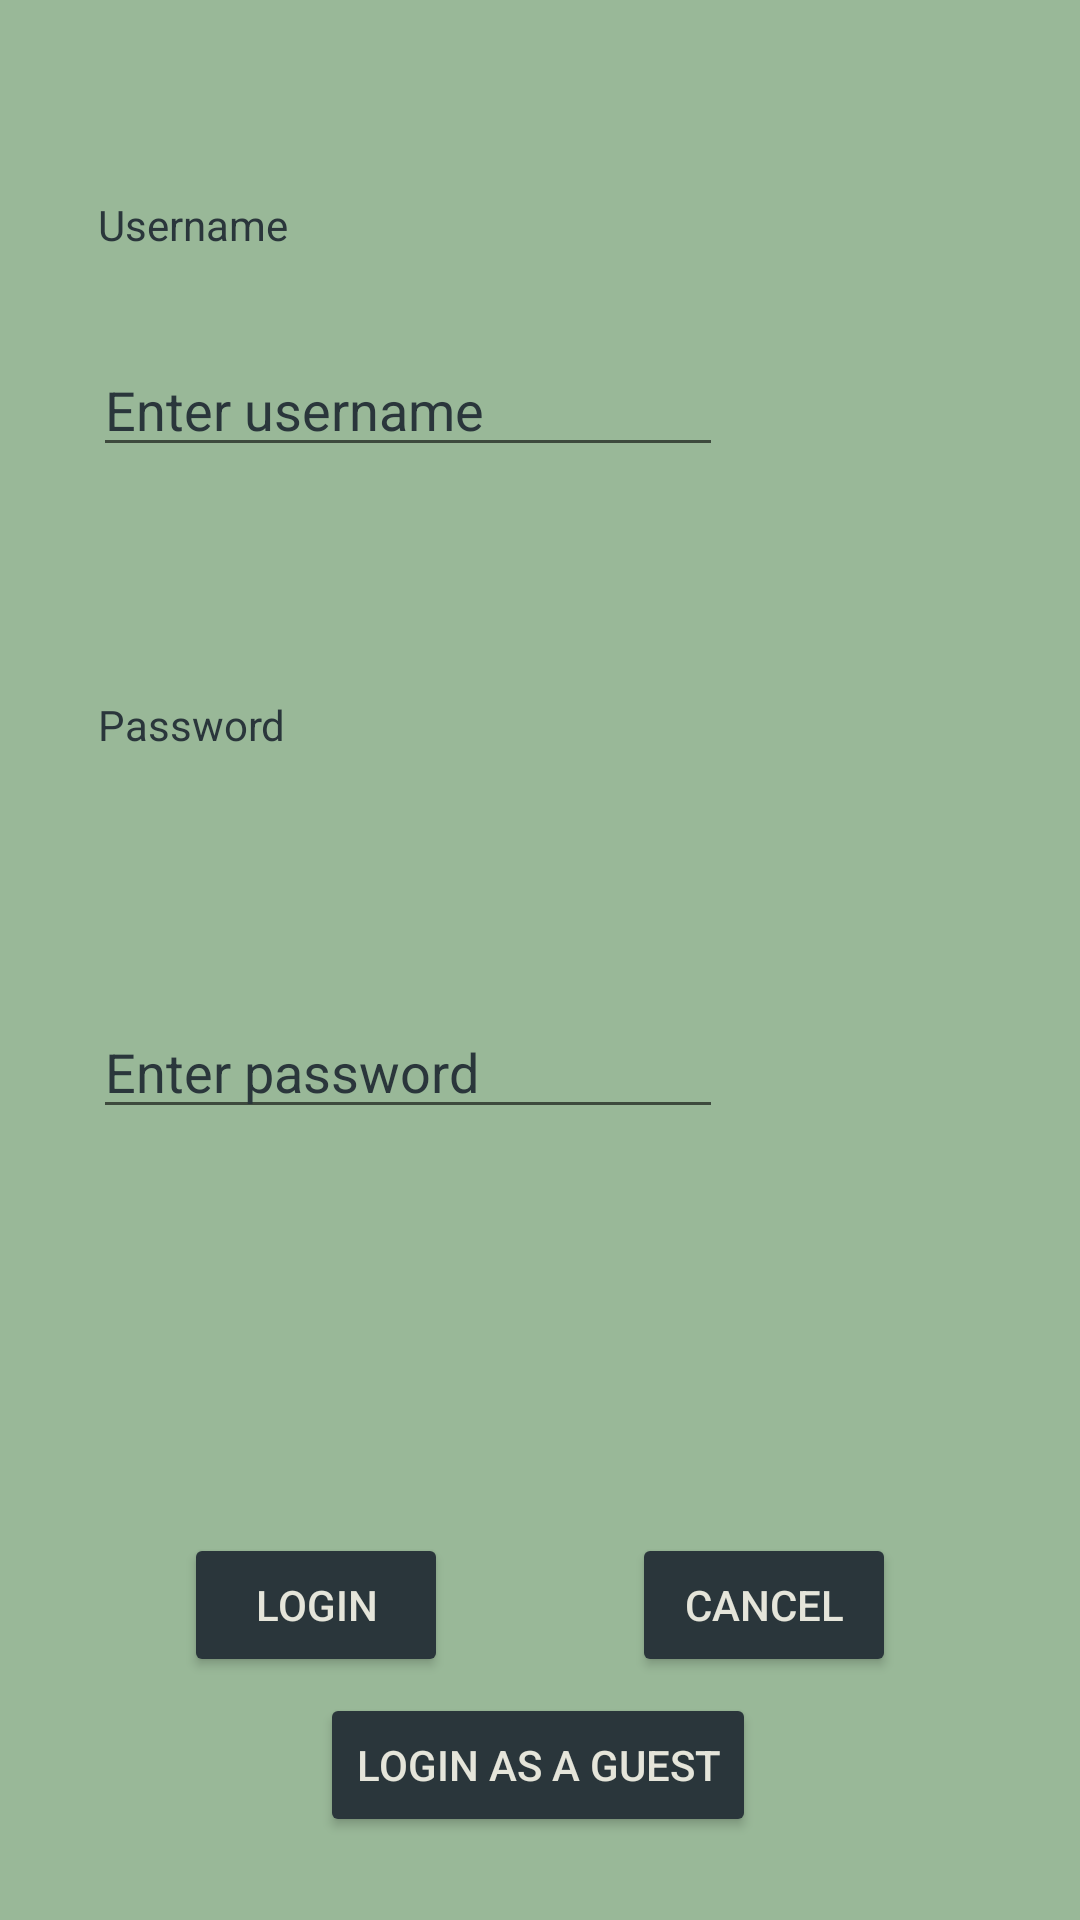

This screen was rendered from an Android layout file. Write that file and the resources it references.
<!-- AndroidManifest.xml: application theme AppTheme -->
<!-- res/layout/content_login.xml -->
<android.support.constraint.ConstraintLayout xmlns:android="http://schemas.android.com/apk/res/android"
    xmlns:app="http://schemas.android.com/apk/res-auto"
    xmlns:tools="http://schemas.android.com/tools"
    android:name="rosieblair.donationtracker.model.LoginActivity"
    android:layout_width="match_parent"
    android:layout_height="match_parent"
    app:layout_behavior="@string/appbar_scrolling_view_behavior"
    tools:context=".activities.LoginActivity"
    tools:layout="@layout/activity_login"
    android:background="#99B898">

    <EditText
        android:id="@+id/enterUsernameLogin"
        android:layout_width="wrap_content"
        android:layout_height="wrap_content"
        android:ems="10"
        android:hint="@string/enter_username"
        android:inputType="text"
        android:textColor="#2A363B"
        android:textColorHint="#2A363B"
        app:layout_constraintBottom_toBottomOf="parent"
        app:layout_constraintEnd_toEndOf="parent"
        app:layout_constraintHorizontal_bias="0.207"
        app:layout_constraintStart_toStartOf="parent"
        app:layout_constraintTop_toTopOf="parent"
        app:layout_constraintVertical_bias="0.191" />

    <EditText
        android:id="@+id/enterPasswordLogin"
        android:layout_width="wrap_content"
        android:layout_height="wrap_content"
        android:ems="10"
        android:hint="@string/enter_password"
        android:inputType="textVisiblePassword"
        android:textColor="#2A363B"
        android:textColorHint="#2A363B"
        app:layout_constraintBottom_toBottomOf="parent"
        app:layout_constraintEnd_toEndOf="parent"
        app:layout_constraintHorizontal_bias="0.207"
        app:layout_constraintStart_toStartOf="parent"
        app:layout_constraintTop_toBottomOf="@+id/enterUsernameLogin"
        app:layout_constraintVertical_bias="0.405" />

    <TextView
        android:id="@+id/labelUsername"
        android:layout_width="wrap_content"
        android:layout_height="23dp"
        android:layout_marginBottom="8dp"
        android:layout_marginEnd="8dp"
        android:layout_marginLeft="8dp"
        android:layout_marginRight="8dp"
        android:layout_marginStart="8dp"
        android:layout_marginTop="8dp"
        android:text="@string/username"
        android:textColor="#2A363B"
        android:textColorHint="#2A363B"
        app:layout_constraintBottom_toTopOf="@+id/enterUsernameLogin"
        app:layout_constraintEnd_toEndOf="parent"
        app:layout_constraintHorizontal_bias="0.088"
        app:layout_constraintStart_toStartOf="parent"
        app:layout_constraintTop_toTopOf="parent"
        app:layout_constraintVertical_bias="0.76" />

    <TextView
        android:id="@+id/invalidLoginAttempt"
        android:layout_width="190dp"
        android:layout_height="22dp"
        android:text="@string/invalid_username_or_password"
        android:textAllCaps="false"
        android:textColor="@android:color/holo_red_dark"
        android:visibility="invisible"
        app:layout_constraintBottom_toBottomOf="parent"
        app:layout_constraintEnd_toEndOf="parent"
        app:layout_constraintStart_toStartOf="parent"
        app:layout_constraintTop_toTopOf="parent"
        app:layout_constraintVertical_bias="0.756" />

    <Button
        android:id="@+id/cancelButton"
        android:layout_width="wrap_content"
        android:layout_height="wrap_content"
        android:text="@android:string/cancel"
        android:theme="@style/AppTheme.Button"
        app:layout_constraintBottom_toBottomOf="parent"
        app:layout_constraintEnd_toEndOf="parent"
        app:layout_constraintHorizontal_bias="0.5"
        app:layout_constraintStart_toEndOf="@+id/logButton"
        app:layout_constraintTop_toTopOf="parent"
        app:layout_constraintVertical_bias="0.863" />

    <Button
        android:id="@+id/logButton"
        android:layout_width="wrap_content"
        android:layout_height="wrap_content"
        android:text="@string/login"
        android:theme="@style/AppTheme.Button"
        app:layout_constraintBottom_toBottomOf="parent"
        app:layout_constraintEnd_toStartOf="@+id/cancelButton"
        app:layout_constraintHorizontal_bias="0.5"
        app:layout_constraintStart_toStartOf="parent"
        app:layout_constraintTop_toTopOf="parent"
        app:layout_constraintVertical_bias="0.863" />

    <TextView
        android:id="@+id/labelPasswordLogin"
        android:layout_width="wrap_content"
        android:layout_height="23dp"
        android:layout_marginBottom="8dp"
        android:layout_marginEnd="8dp"
        android:layout_marginLeft="8dp"
        android:layout_marginRight="8dp"
        android:layout_marginStart="8dp"
        android:layout_marginTop="232dp"
        android:text="@string/password"
        android:textColor="#2A363B"
        android:textColorHint="#2A363B"
        app:layout_constraintBottom_toTopOf="@+id/enterPasswordLogin"
        app:layout_constraintEnd_toEndOf="parent"
        app:layout_constraintHorizontal_bias="0.088"
        app:layout_constraintStart_toStartOf="parent"
        app:layout_constraintTop_toTopOf="parent"
        app:layout_constraintVertical_bias="0.0" />

    <Button
        android:id="@+id/guestButton"
        android:layout_width="wrap_content"
        android:layout_height="wrap_content"
        android:layout_marginBottom="8dp"
        android:layout_marginEnd="8dp"
        android:layout_marginLeft="8dp"
        android:layout_marginRight="8dp"
        android:layout_marginStart="8dp"
        android:layout_marginTop="8dp"
        android:text="@string/guest"
        android:theme="@style/AppTheme.Button"
        app:layout_constraintBottom_toBottomOf="parent"
        app:layout_constraintEnd_toEndOf="parent"
        app:layout_constraintHorizontal_bias="0.497"
        app:layout_constraintStart_toStartOf="parent"
        app:layout_constraintTop_toTopOf="parent"
        app:layout_constraintVertical_bias="0.966" />
</android.support.constraint.ConstraintLayout>
<!-- res/layout/activity_login.xml (included above) -->
<?xml version="1.0" encoding="utf-8"?>
<android.support.design.widget.CoordinatorLayout xmlns:android="http://schemas.android.com/apk/res/android"
    xmlns:app="http://schemas.android.com/apk/res-auto"
    xmlns:tools="http://schemas.android.com/tools"
    android:layout_width="match_parent"
    android:layout_height="match_parent"
    tools:context=".activities.LoginActivity"
    android:background="#99B898">

    <android.support.design.widget.AppBarLayout
        android:layout_width="match_parent"
        android:layout_height="wrap_content"
        android:theme="@style/AppTheme.AppBarOverlay">

        <android.support.v7.widget.Toolbar
            android:id="@+id/toolbar"
            android:layout_width="match_parent"
            android:layout_height="?attr/actionBarSize"
            android:background="?attr/colorPrimary"
            app:popupTheme="@style/AppTheme.PopupOverlay" />

    </android.support.design.widget.AppBarLayout>

    <include layout="@layout/content_login" />

</android.support.design.widget.CoordinatorLayout>
<!-- resources referenced by this layout -->
<resources>
  <string name="enter_password" tools:keep="@string/enter_password">Enter password</string>
  <string name="enter_username">Enter username</string>
  <string name="guest">Login as a guest</string>
  <string name="invalid_username_or_password">Invalid username or password</string>
  <string name="login">Login</string>
  <string name="password" tools:keep="@string/password">Password</string>
  <string name="username">Username</string>
  <style name="AppTheme.AppBarOverlay" parent="ThemeOverlay.AppCompat.Dark.ActionBar" />
  <style name="AppTheme.Button" parent="Widget.AppCompat.Button.Colored">
          <item name="colorButtonNormal">#2A363B</item>
          <item name="android:textColor">#e5e5da</item>
      </style>
  <style name="AppTheme.PopupOverlay" parent="ThemeOverlay.AppCompat.Light" />
  <style name="AppTheme" parent="Theme.AppCompat.Light.DarkActionBar">
          
          <item name="colorPrimary">@color/colorPrimary</item>
          <item name="colorPrimaryDark">@color/colorPrimaryDark</item>
          
          <item name="colorAccent">#e5e5da</item>
      </style>
  <color name="colorPrimary">#456b69</color>
  <color name="colorPrimaryDark">#132829</color>
</resources>
